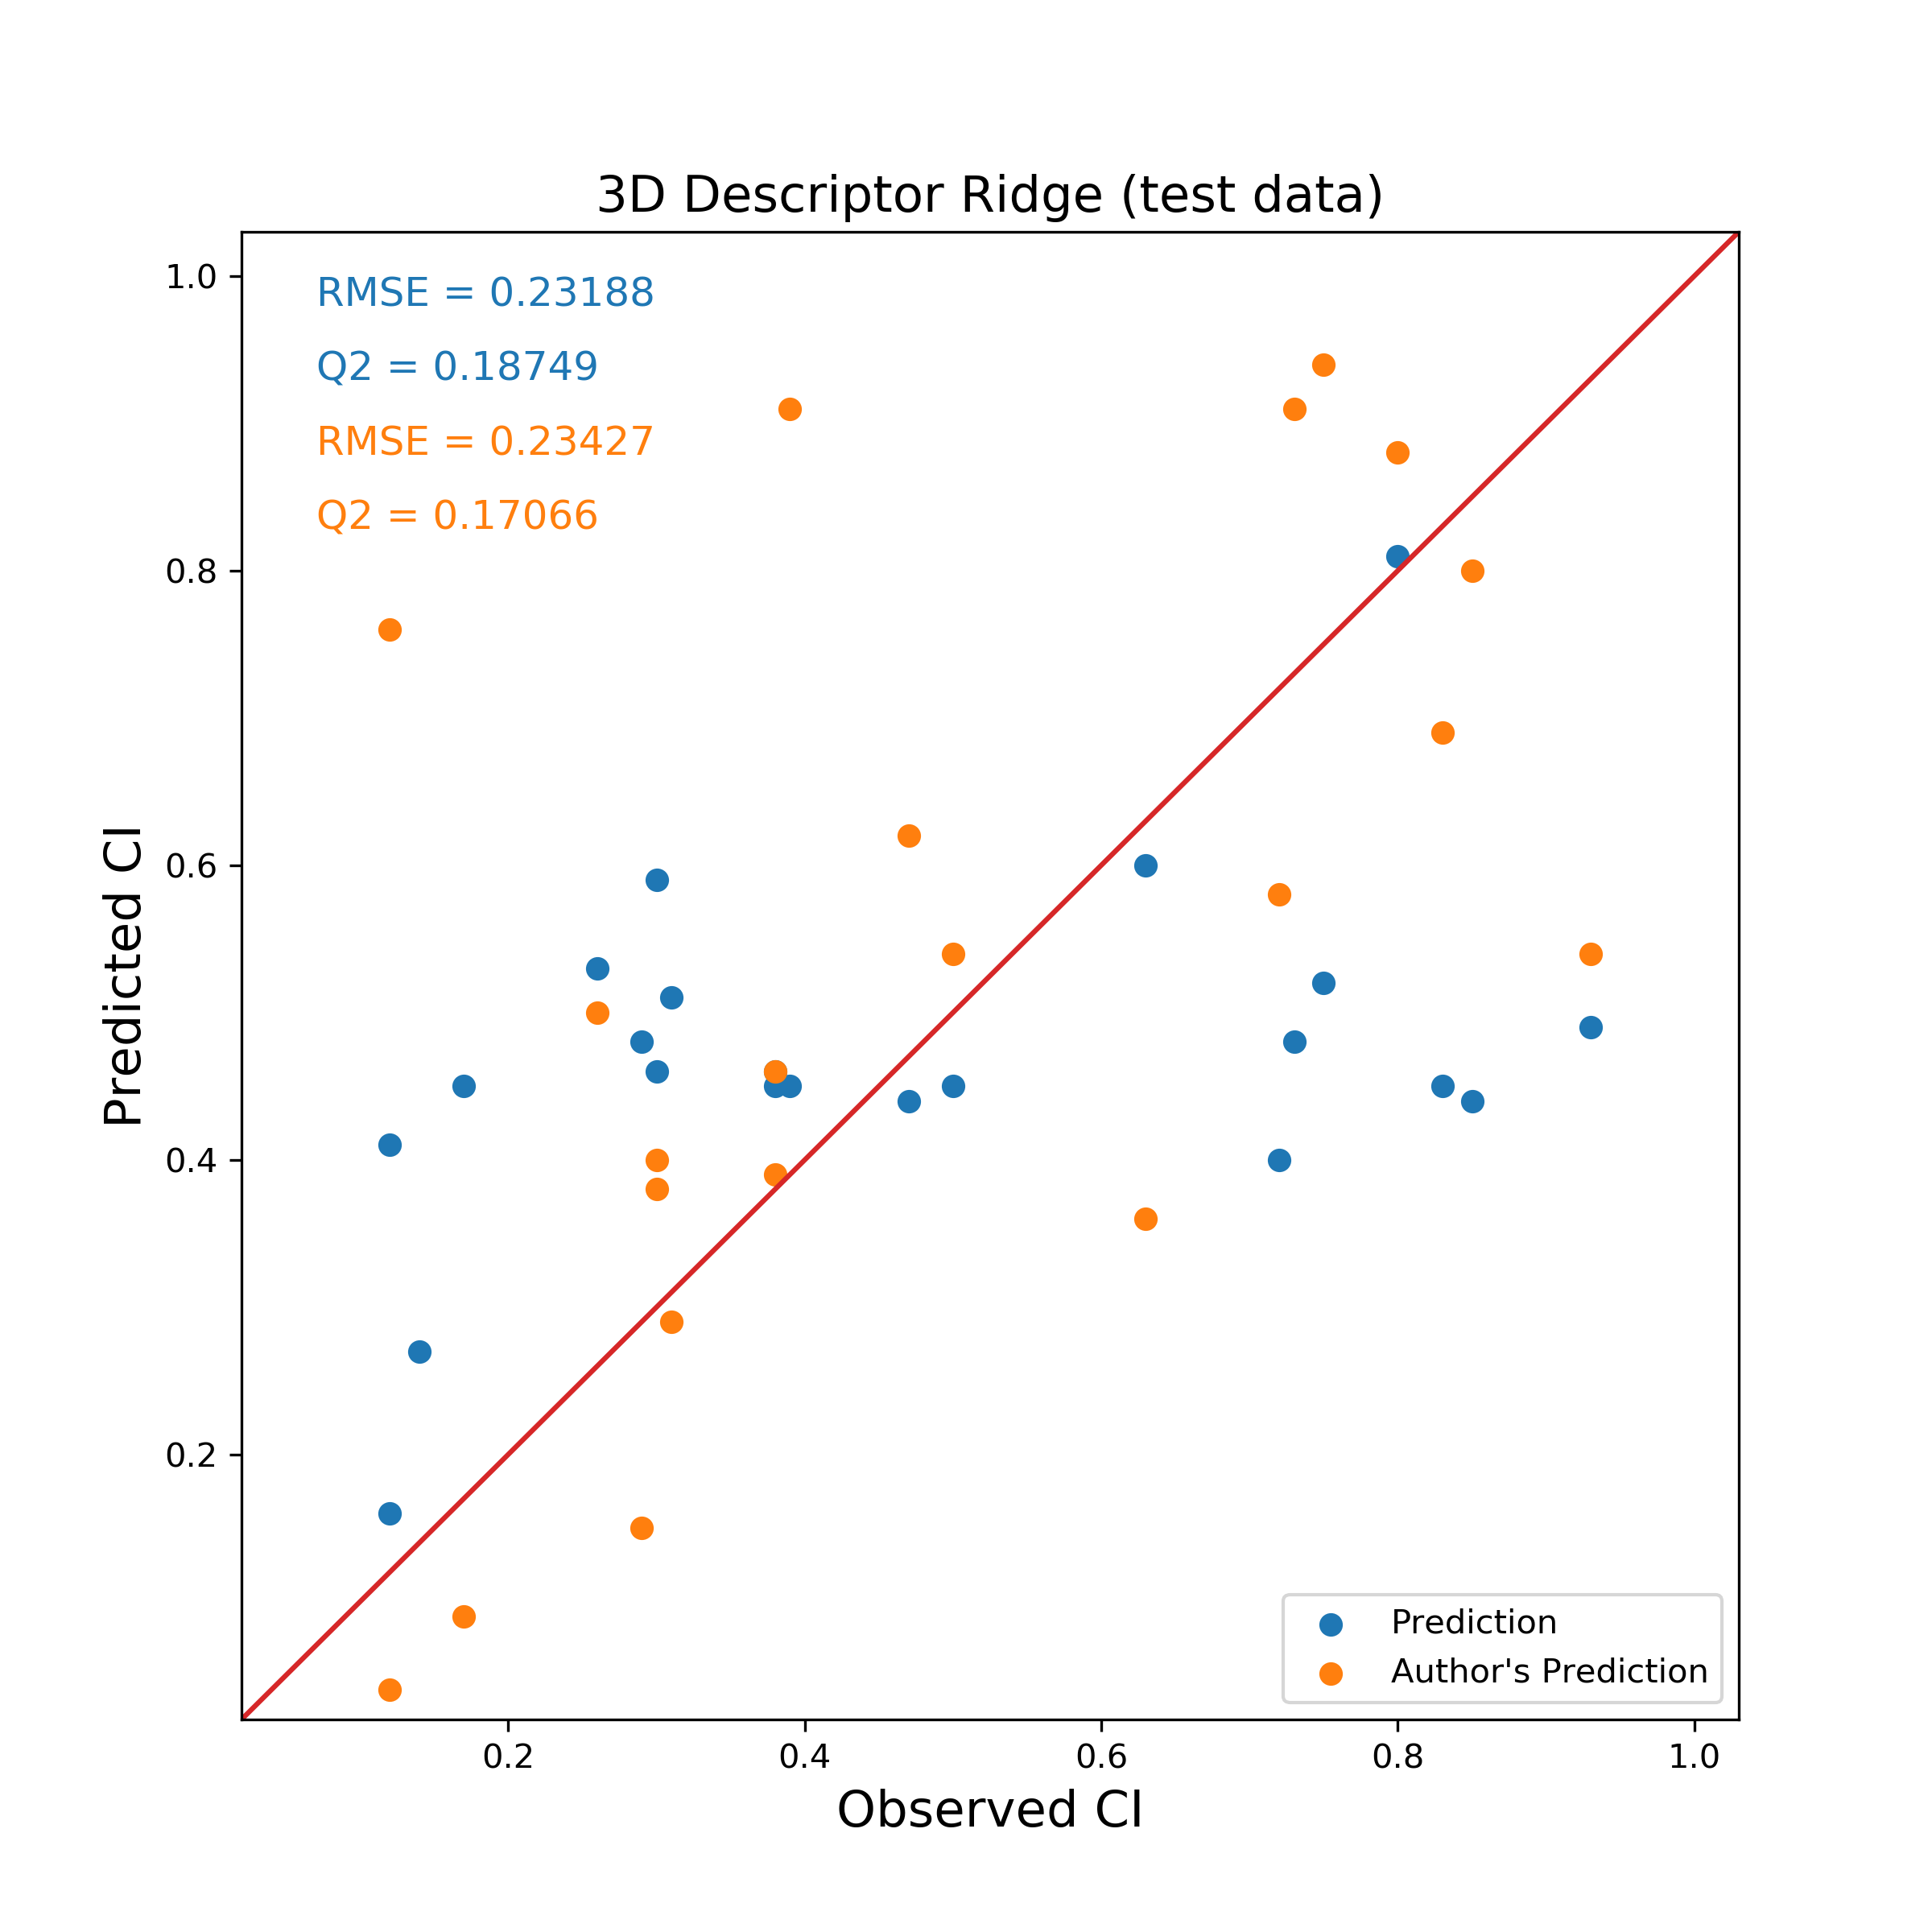

Values plotted in this chart, from the file beside it:
Name, Observed CI, Predicted CI, Author's Prediction
Abacavir, 0.47, 0.44, 0.62
Acyclovir, 0.17, 0.45, 0.09
Alanine, 0.30, 0.59, 0.40
Amprenavir, 0.38, 0.45, 0.39
Azidothymidine, 0.29, 0.48, 0.15
Ceftizoxime, 0.12, 0.41, 0.04
Chloroprocaine, 0.83, 0.45, 0.69
Bupivacaine, 0.73, 0.48, 0.91
Cimetidine, 0.30, 0.46, 0.38
Cortisol, 0.50, 0.45, 0.54
Didanosine, 0.31, 0.51, 0.29
Glucose, 0.26, 0.53, 0.50
Indomethacin, 0.72, 0.40, 0.58
Alpha_acetyl_N_normethadol, 0.80, 0.81, 0.88
Mezlocilline, 0.14, 0.27, -0.08
Morphine, 0.63, 0.60, 0.36
Nicotine, 0.93, 0.49, 0.54
Prednisolone, 0.38, 0.46, 0.46
Rifampin, 0.12, 0.16, 0.76
Ropivacaine, 0.75, 0.52, 0.94
S-Ketoprofen, 0.39, 0.45, 0.91
Triameterene, 0.85, 0.44, 0.80
